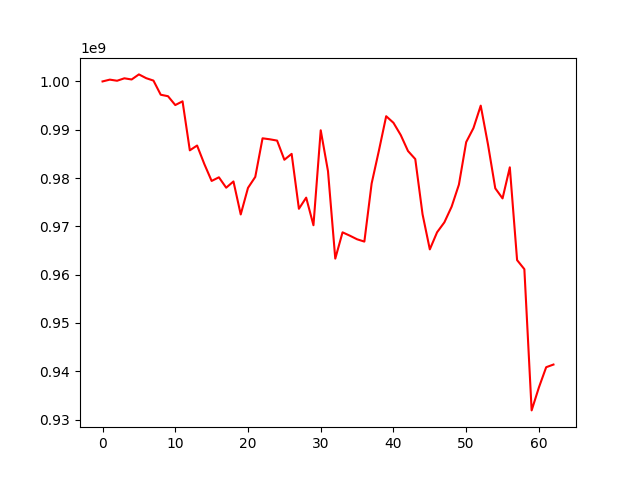

The table this chart was drawn from, first rows:
, 0
0, 1000000000
1, 1000373359
2, 1000141290
3, 1000648303
4, 1000403425
5, 1001456567
6, 1000675692
7, 1000174653
8, 997245829
9, 996940510
10, 995108157
11, 995880951
12, 985735968
13, 986731074
14, 982878991
15, 979398598
16, 980151281
17, 977998235
18, 979292265
19, 972459251
20, 977963590
21, 980235627
22, 988226681
23, 988020938
24, 987752724
25, 983785601
26, 985003678
27, 973632579
28, 975942250
29, 970228898
30, 989887466
31, 981412968
32, 963313057
33, 968758597
34, 968069013
35, 967319237
36, 966841446
37, 978870323
38, 985678648
39, 992798749
40, 991437607
41, 988904050
42, 985594833
43, 983924380
44, 972504224
45, 965228838
46, 968772849
47, 970823417
48, 974074264
49, 978636533
50, 987438543
51, 990339367
52, 994989946
53, 986938991
54, 977872817
55, 975782738
56, 982214193
57, 963006706
58, 961127910
59, 931890302
... 3 more rows
